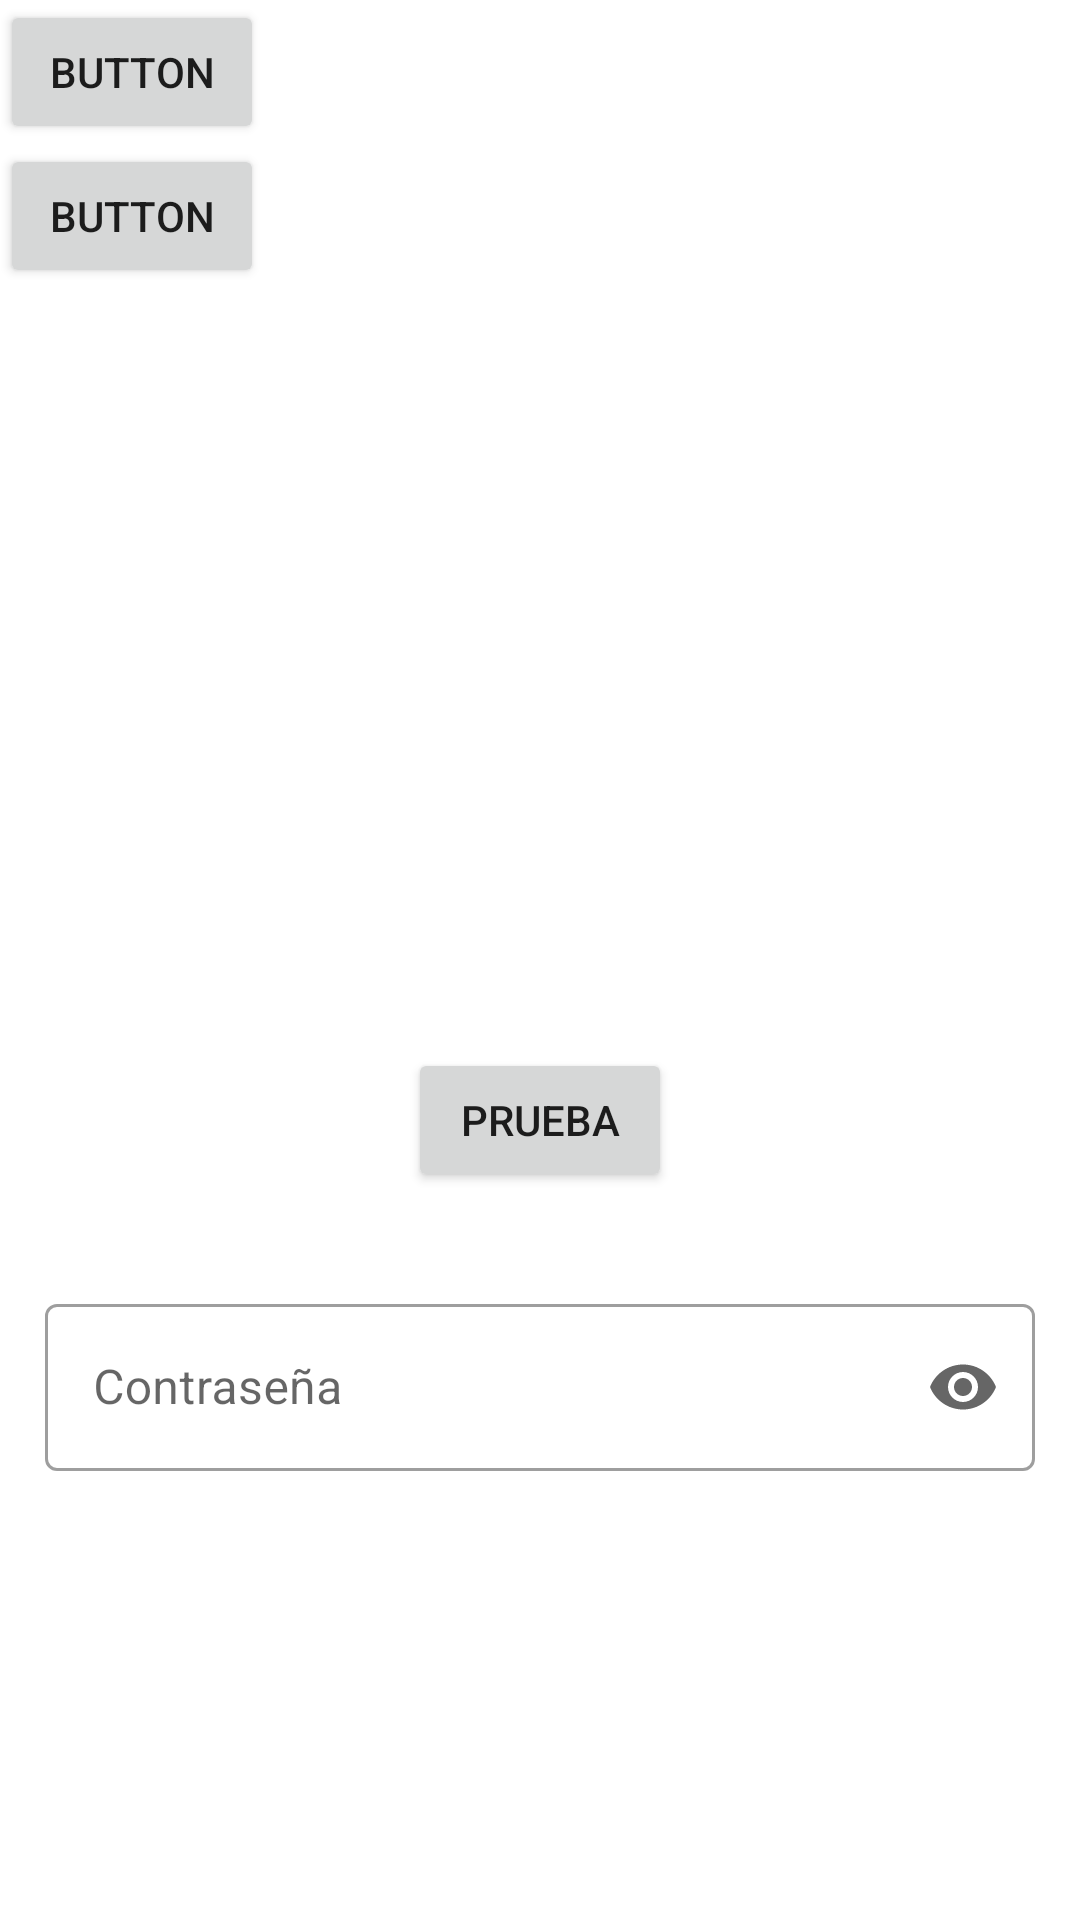

The Android layout XML behind this screen, and the referenced resources:
<!-- AndroidManifest.xml: application theme Theme.Project_Puca -->
<!-- res/layout/activity_prueba_primera.xml -->
<?xml version="1.0" encoding="utf-8"?>
<androidx.constraintlayout.widget.ConstraintLayout xmlns:android="http://schemas.android.com/apk/res/android"
    xmlns:app="http://schemas.android.com/apk/res-auto"
    xmlns:tools="http://schemas.android.com/tools"
    android:layout_width="match_parent"
    android:layout_height="match_parent"
    tools:context=".pruebas.Prueba_primera_Activity">

    <LinearLayout
        android:id="@+id/pdfLayout"
        android:layout_width="match_parent"
        android:layout_height="wrap_content"
        android:orientation="vertical"
        tools:ignore="MissingConstraints">

        <Button
            android:id="@+id/button"
            android:layout_width="wrap_content"
            android:layout_height="wrap_content"
            android:text="Button"
            tools:layout_editor_absoluteX="184dp"
            tools:layout_editor_absoluteY="241dp" />

        <Button
            android:id="@+id/butston"
            android:layout_width="wrap_content"
            android:layout_height="wrap_content"
            android:text="Button"
            tools:layout_editor_absoluteX="184dp"
            tools:layout_editor_absoluteY="241dp" />

    </LinearLayout>

    <LinearLayout
        android:layout_width="match_parent"
        android:layout_height="match_parent"
        android:orientation="vertical"
        android:gravity="center"
        >

        <Button
            android:id="@+id/btn_prueba"
            android:layout_width="wrap_content"
            android:layout_height="wrap_content"
            android:text="Prueba"
            android:layout_marginTop="200dp"
            tools:layout_editor_absoluteX="253dp"
            tools:layout_editor_absoluteY="503dp" />

        <com.google.android.material.textfield.TextInputLayout
            android:layout_width="330dp"
            android:layout_height="wrap_content"
            style="@style/Widget.MaterialComponents.TextInputLayout.OutlinedBox"
            app:startIconDrawable="@drawable/ic_baseline_lock"
            app:endIconMode="password_toggle"
            android:layout_marginTop="32dp"
            android:layout_gravity="center"
            android:hint="Contraseña"
            >

            <com.google.android.material.textfield.TextInputEditText
                android:id="@+id/EDT_Password"
                android:layout_width="match_parent"
                android:layout_height="wrap_content"
                android:textColor="#000000"
                android:inputType="textPassword"
                />

        </com.google.android.material.textfield.TextInputLayout>

    </LinearLayout>





</androidx.constraintlayout.widget.ConstraintLayout>
<!-- resources referenced by this layout -->
<resources>
  <style name="Theme.Project_Puca" parent="Theme.MaterialComponents.DayNight.NoActionBar">
          
          <item name="colorPrimary">@color/purple_500</item>
          <item name="colorPrimaryVariant">@color/purple_700</item>
          <item name="colorOnPrimary">@color/white</item>
          
          <item name="colorSecondary">@color/teal_200</item>
          <item name="colorSecondaryVariant">@color/teal_700</item>
          <item name="colorOnSecondary">@color/black</item>
          
          <item name="android:statusBarColor">?attr/colorPrimaryVariant</item>
          
      </style>
  <color name="purple_500">#0A708A</color>
  <color name="purple_700">#0A708A</color>
  <color name="white">#FFFFFFFF</color>
  <color name="teal_200">#FF03DAC5</color>
  <color name="teal_700">#FF018786</color>
  <color name="black">#FF000000</color>
</resources>
